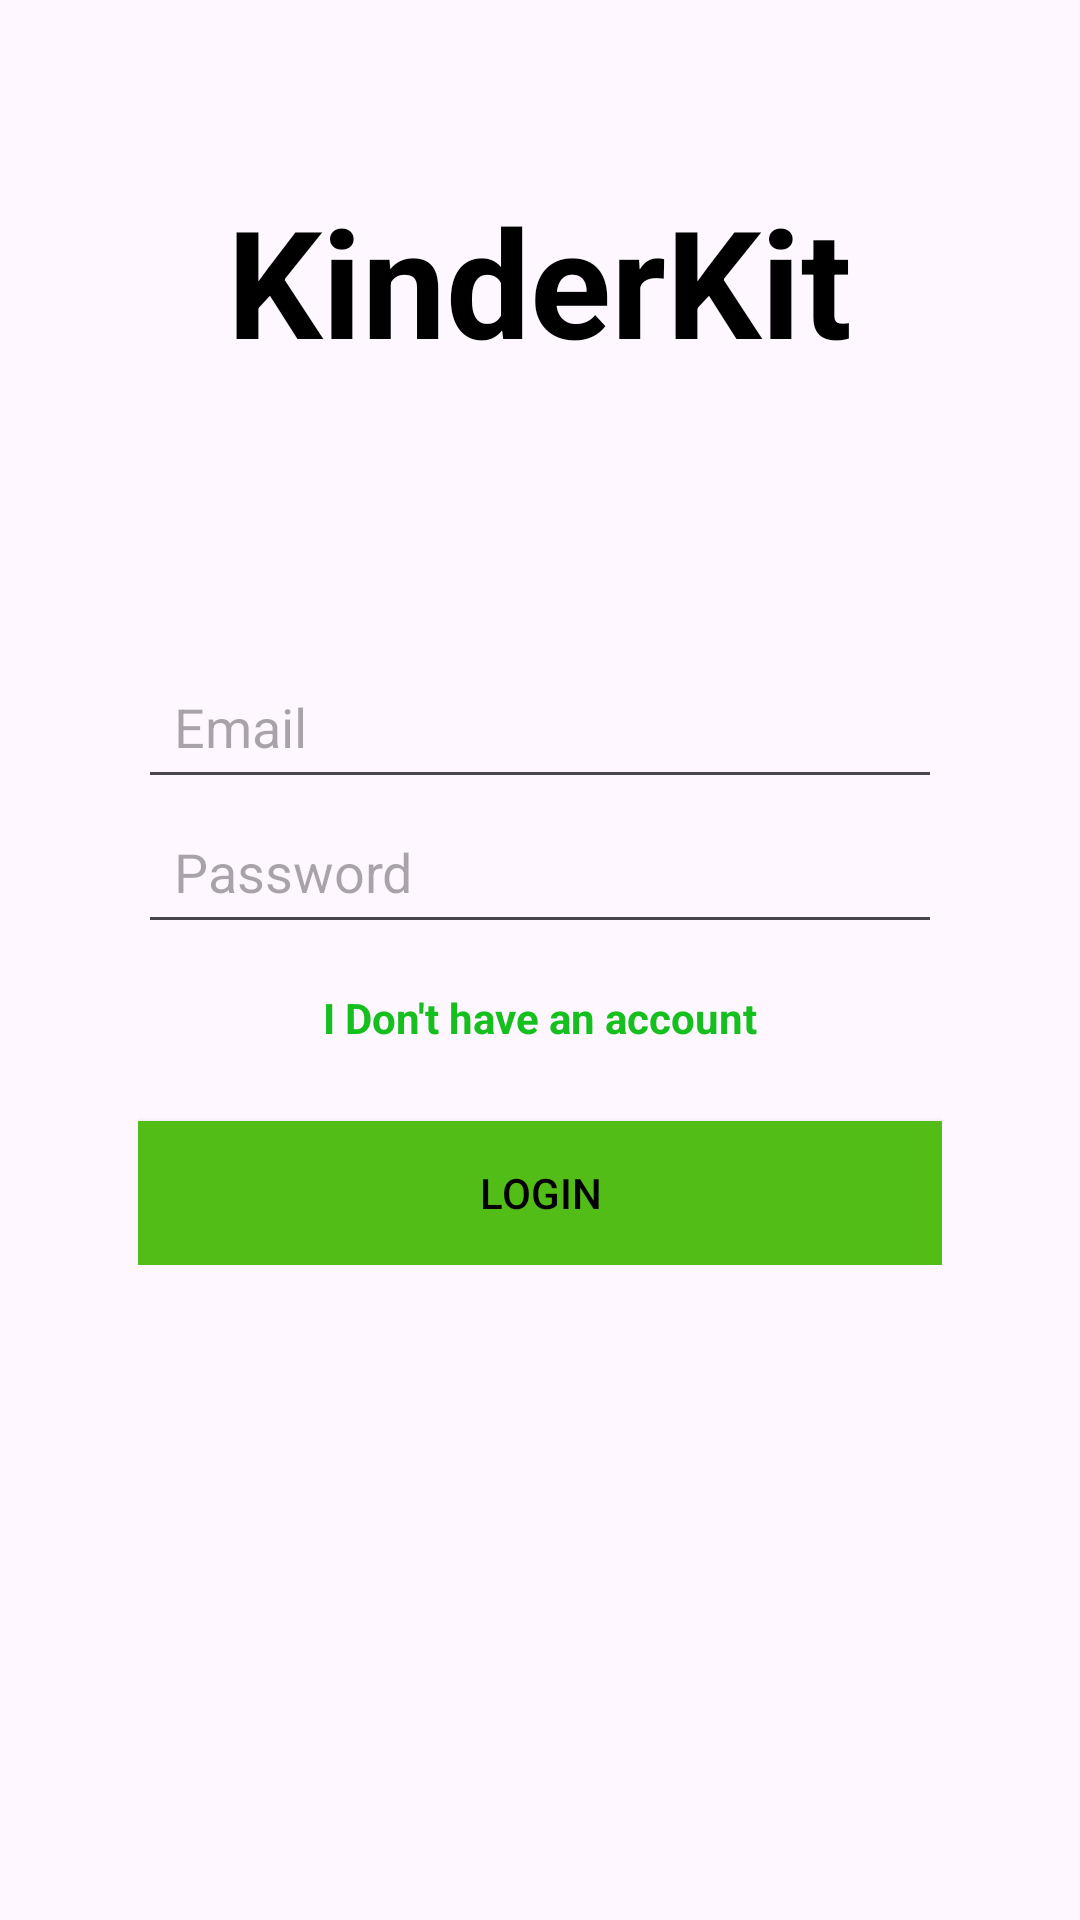

The Android layout XML behind this screen, and the referenced resources:
<!-- AndroidManifest.xml: application theme Theme.KinderKit -->
<!-- res/layout/activity_login.xml -->
<FrameLayout xmlns:android="http://schemas.android.com/apk/res/android"
    xmlns:tools="http://schemas.android.com/tools"
    android:layout_width="match_parent"
    android:layout_height="match_parent"
    tools:context=".Views.LoginActivity">

    
    <ImageView
        android:id="@+id/backgroundImage"
        android:layout_width="match_parent"
        android:layout_height="match_parent"
        android:alpha="0.2"
        android:scaleType="center"
        android:src="@drawable/logging_background" />

    <com.google.android.material.textview.MaterialTextView
        android:layout_width="wrap_content"
        android:layout_height="wrap_content"
        android:layout_gravity="center_horizontal"
        android:layout_marginBottom="20dp"
        android:paddingTop="60dp"
        android:text="@string/kinderkit"
        android:textColor="@color/black"
        android:textSize="50sp"
        android:textStyle="bold" />

    
    <LinearLayout
        android:layout_width="match_parent"
        android:layout_height="match_parent"
        android:gravity="center"
        android:orientation="vertical"
        android:padding="16dp">

        <LinearLayout
            android:layout_width="match_parent"
            android:layout_height="wrap_content"
            android:elevation="4dp"
            android:gravity="center_horizontal"
            android:orientation="vertical"
            android:paddingLeft="30dp"
            android:paddingTop="20dp"
            android:paddingRight="30dp"
            android:paddingBottom="20dp">


            <EditText
                android:id="@+id/etEmail"
                android:layout_width="match_parent"
                android:layout_height="wrap_content"
                android:drawablePadding="10dp"
                android:ems="10"
                android:hint="Email"
                android:inputType="textEmailAddress"
                android:padding="12dp" />

            <EditText
                android:id="@+id/etPassword"
                android:layout_width="match_parent"
                android:layout_height="wrap_content"
                android:drawablePadding="10dp"
                android:ems="10"
                android:hint="Password"
                android:inputType="textPassword"
                android:padding="12dp" />

            <TextView
                android:id="@+id/alreadyAccount"
                android:layout_width="wrap_content"
                android:layout_height="wrap_content"
                android:layout_gravity="center_horizontal"
                android:layout_marginTop="15dp"
                android:clickable="true"
                android:focusable="true"
                android:text="@string/i_don_t_have_an_account"
                android:textColor="#15BF1E"
                android:textStyle="bold" />

            <Button
                android:id="@+id/btnLogin"
                android:layout_width="match_parent"
                android:layout_height="wrap_content"
                android:layout_marginTop="25dp"
                android:background="#52BD17"
                android:elevation="2dp"
                android:text="@string/login"
                android:textColor="@color/black" />

        </LinearLayout>
    </LinearLayout>
</FrameLayout>
<!-- resources referenced by this layout -->
<resources>
  <color name="black">#FF000000</color>
  <string name="i_don_t_have_an_account">I Don\'t have an account</string>
  <string name="kinderkit">KinderKit</string>
  <string name="login">Login</string>
  <style name="Theme.KinderKit" parent="Base.Theme.KinderKit" />
  <style name="Base.Theme.KinderKit" parent="Theme.Material3.DayNight.NoActionBar">
          
          
      </style>
</resources>
